The GitHub repository Priyanah/Cervical-Cancer-Using-Machine-Learning contains a labelled image folder "Augmentation" with 7 categories: carcinoma in situ, light dysplastic, moderate dysplastic, normal columnar, normal intermediate, normal superficial, severe dysplastic. Examples follow, each with its label.

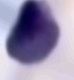
Label: severe dysplastic

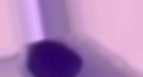
Label: moderate dysplastic

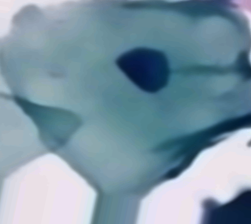
Label: normal intermediate

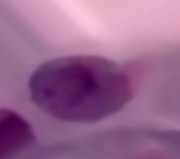
Label: light dysplastic

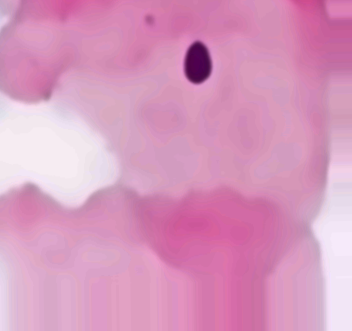
Label: normal superficial

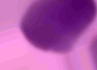
Label: carcinoma in situ
